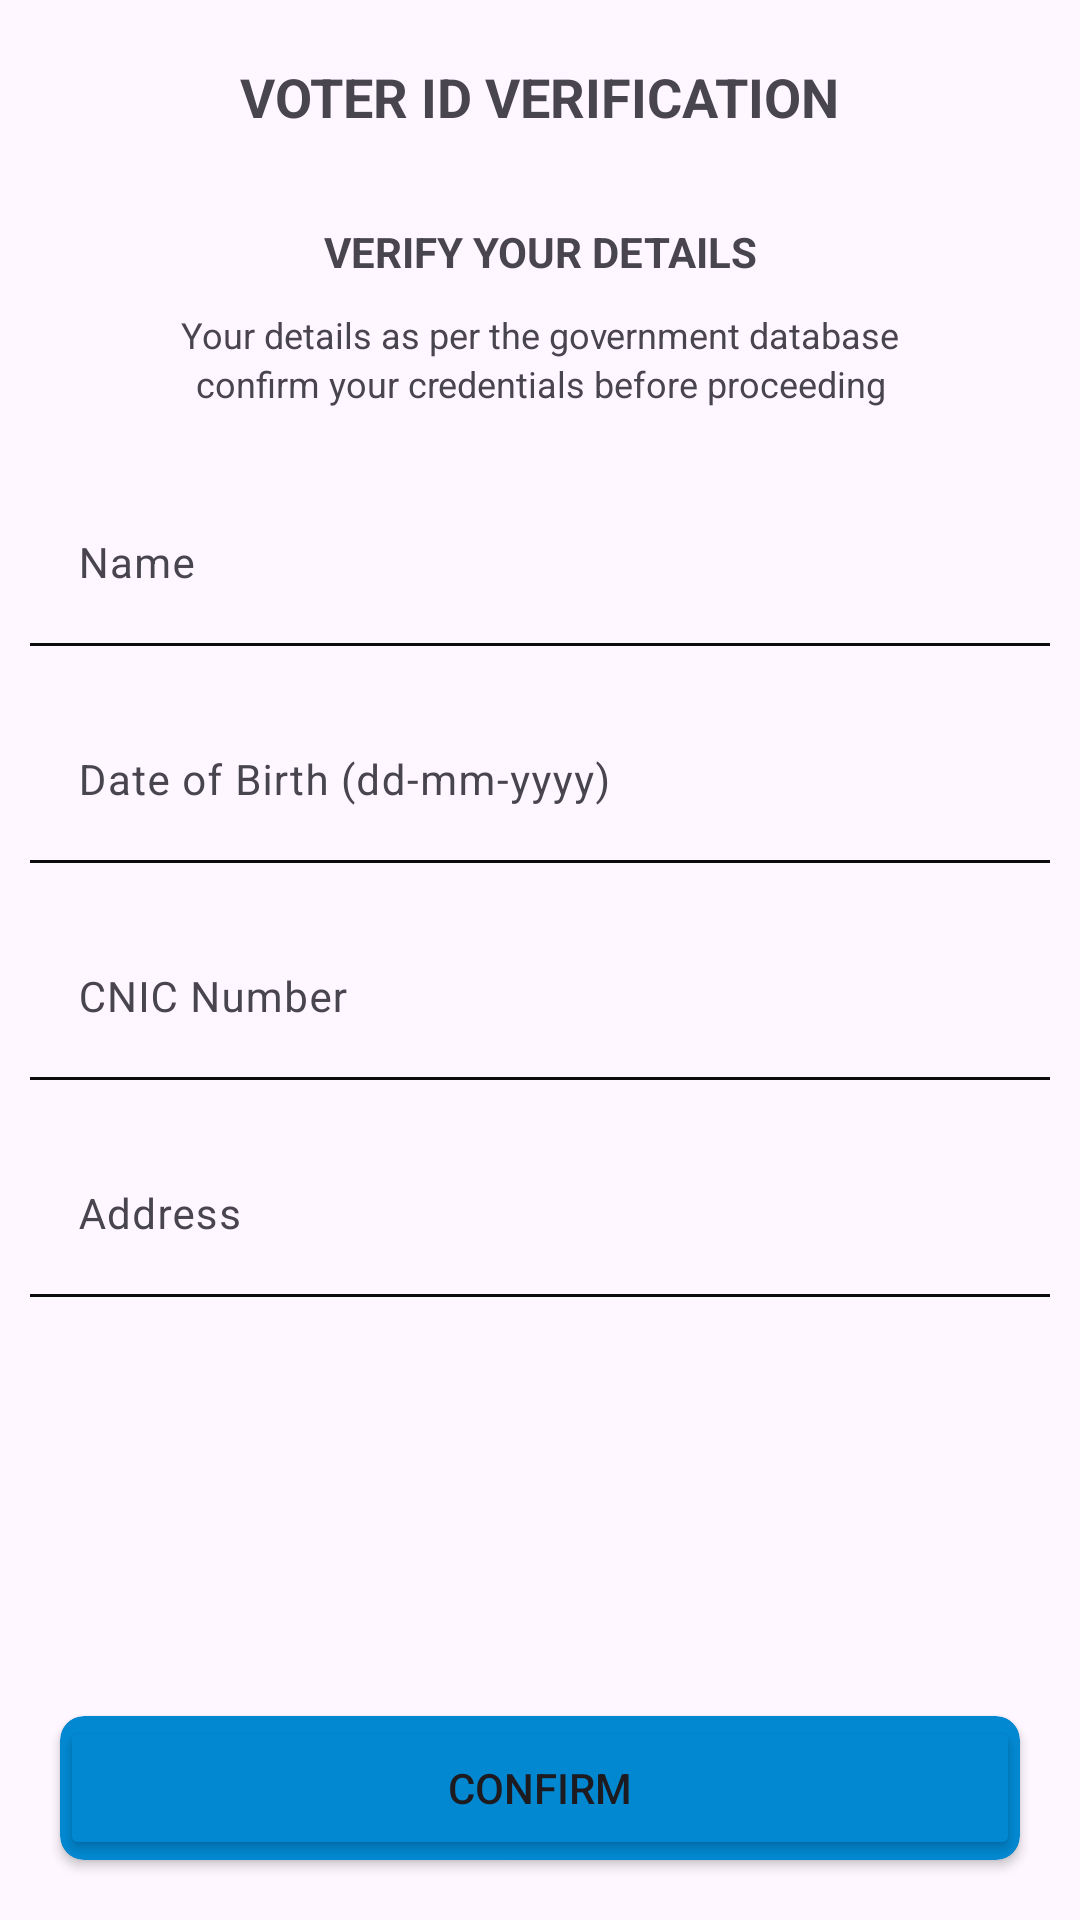

Produce the Android XML layout that renders to this screen, including the resource entries it uses.
<!-- AndroidManifest.xml: application theme Theme.EVoting -->
<!-- res/layout/activity_voter_id_verification.xml -->
<?xml version="1.0" encoding="utf-8"?>
<LinearLayout xmlns:android="http://schemas.android.com/apk/res/android"
    xmlns:app="http://schemas.android.com/apk/res-auto"
    xmlns:tools="http://schemas.android.com/tools"
    android:id="@+id/main"
    android:layout_width="match_parent"
    android:layout_height="match_parent"
    android:orientation="vertical"
    tools:context=".Activities.VoterID_Verification">

    <androidx.constraintlayout.widget.ConstraintLayout
        android:layout_width="match_parent"
        android:layout_height="wrap_content"
        >

        <TextView
            android:id="@+id/textView6"
            android:layout_width="wrap_content"
            android:layout_height="wrap_content"
            android:padding="10dp"
            android:text="VOTER ID VERIFICATION"
            android:layout_marginTop="10dp"
            android:textSize="18sp"
            android:textStyle="bold"
            app:layout_constraintBottom_toBottomOf="parent"
            app:layout_constraintEnd_toEndOf="parent"
            app:layout_constraintHorizontal_bias="0.498"
            app:layout_constraintStart_toStartOf="parent"
            app:layout_constraintTop_toTopOf="parent" />

        <ImageView
            android:id="@+id/ivIdVerification_BackArrow"
            android:layout_width="50dp"
            android:layout_height="20dp"
            android:src="@drawable/arrowback"
            android:layout_marginTop="5dp"
            android:clickable="true"

            app:layout_constraintBottom_toBottomOf="parent"
            app:layout_constraintStart_toStartOf="parent"
            app:layout_constraintTop_toTopOf="parent" />

    </androidx.constraintlayout.widget.ConstraintLayout>

    <TextView
        android:layout_width="match_parent"
        android:layout_height="wrap_content"
        android:text="VERIFY YOUR DETAILS"
        android:gravity="center"
        android:textStyle="bold"
        android:layout_marginTop="20dp"
        />
    <TextView
        android:layout_width="match_parent"
        android:layout_height="wrap_content"
        android:text="Your details as per the government database"
        android:layout_marginTop="10dp"
        android:gravity="center"
        android:textSize="12sp"
        />
    <TextView
        android:layout_width="match_parent"
        android:layout_height="wrap_content"
        android:text="confirm your credentials before proceeding"
        android:gravity="center"
        android:textSize="12sp"
        />

    <com.google.android.material.textfield.TextInputLayout
        android:layout_width="match_parent"
        android:layout_height="wrap_content"
        android:layout_marginTop="20dp">

        <com.google.android.material.textfield.TextInputEditText
            android:id="@+id/etVoterName"
            android:layout_width="match_parent"
            android:layout_height="wrap_content"
            android:layout_marginLeft="10dp"
            android:layout_marginRight="10dp"
            android:background="@android:color/transparent"
            android:hint="Name"
            android:inputType="text"
            android:textSize="14sp" />

    </com.google.android.material.textfield.TextInputLayout>

    <TextView
        android:id="@+id/divider1"
        android:layout_width="match_parent"
        android:layout_height="1dp"
        android:layout_marginLeft="10dp"
        android:layout_marginRight="10dp"
        android:background="#0C0C0C"
        android:text="TextView" />

    <com.google.android.material.textfield.TextInputLayout
        android:layout_width="match_parent"
        android:layout_height="wrap_content"
        android:layout_marginTop="13dp">

        <com.google.android.material.textfield.TextInputEditText
            android:id="@+id/etVoterDOB"
            android:layout_width="match_parent"
            android:layout_height="wrap_content"
            android:layout_marginLeft="10dp"
            android:layout_marginRight="10dp"
            android:background="@android:color/transparent"
            android:hint="Date of Birth (dd-mm-yyyy)"
            android:inputType="date"
            android:textSize="14sp" />

    </com.google.android.material.textfield.TextInputLayout>

    <TextView
        android:id="@+id/divider2"
        android:layout_width="match_parent"
        android:layout_height="1dp"
        android:layout_marginLeft="10dp"
        android:layout_marginRight="10dp"
        android:background="#0C0C0C"
        android:text="TextView" />

    <com.google.android.material.textfield.TextInputLayout
        android:layout_width="match_parent"
        android:layout_height="wrap_content"
        android:layout_marginTop="13dp">

        <com.google.android.material.textfield.TextInputEditText
            android:id="@+id/etVoterIdNumber"
            android:layout_width="match_parent"
            android:layout_height="wrap_content"
            android:layout_marginLeft="10dp"
            android:layout_marginRight="10dp"
            android:background="@android:color/transparent"
            android:hint="CNIC Number"
            android:inputType="number"
            android:textSize="14sp" />

    </com.google.android.material.textfield.TextInputLayout>

    <TextView
        android:id="@+id/divider3"
        android:layout_width="match_parent"
        android:layout_height="1dp"
        android:layout_marginLeft="10dp"
        android:layout_marginRight="10dp"
        android:background="#0C0C0C"
        android:text="TextView" />

    <com.google.android.material.textfield.TextInputLayout
        android:layout_width="match_parent"
        android:layout_height="wrap_content"
        android:layout_marginTop="13dp">

        <com.google.android.material.textfield.TextInputEditText
            android:id="@+id/etVoterAddress"
            android:layout_width="match_parent"
            android:layout_height="wrap_content"
            android:layout_marginLeft="10dp"
            android:layout_marginRight="10dp"
            android:background="@android:color/transparent"
            android:hint="Address"
            android:inputType="text"
            android:textSize="14sp" />

    </com.google.android.material.textfield.TextInputLayout>

    <TextView
        android:id="@+id/divider4"
        android:layout_width="match_parent"
        android:layout_height="1dp"
        android:layout_marginLeft="10dp"
        android:layout_marginRight="10dp"
        android:background="#0C0C0C"
        android:text="TextView" />


    <androidx.constraintlayout.widget.ConstraintLayout
        android:layout_width="match_parent"
        android:layout_height="match_parent"
        >

        <androidx.cardview.widget.CardView
            android:layout_width="match_parent"
            android:layout_height="wrap_content"
            android:layout_margin="20dp"
            android:backgroundTint="@color/DarkPrimaryColor"
            app:cardCornerRadius="8dp"
            app:layout_constraintBottom_toBottomOf="parent"
            app:layout_constraintEnd_toEndOf="parent"
            app:layout_constraintStart_toStartOf="parent">

            <Button
                android:id="@+id/btnConfirm_VoterID_Verification"
                android:layout_width="match_parent"
                android:layout_height="wrap_content"
                android:backgroundTint="@color/DarkPrimaryColor"
                android:text="Confirm" />
        </androidx.cardview.widget.CardView>


    </androidx.constraintlayout.widget.ConstraintLayout>


</LinearLayout>
<!-- resources referenced by this layout -->
<resources>
  <color name="DarkPrimaryColor">#0288D1</color>
  <style name="Theme.EVoting" parent="Base.Theme.EVoting" />
  <style name="Base.Theme.EVoting" parent="Theme.Material3.DayNight.NoActionBar">
          
  
          <item name="colorPrimary">@color/PrimaryColor</item>
          <item name="colorPrimaryDark">@color/DarkPrimaryColor</item>
          <item name="colorAccent">@color/AccentColor</item>
  
          
      </style>
  <color name="PrimaryColor">#03A9F4</color>
  <color name="AccentColor">#0288D1</color>
</resources>
